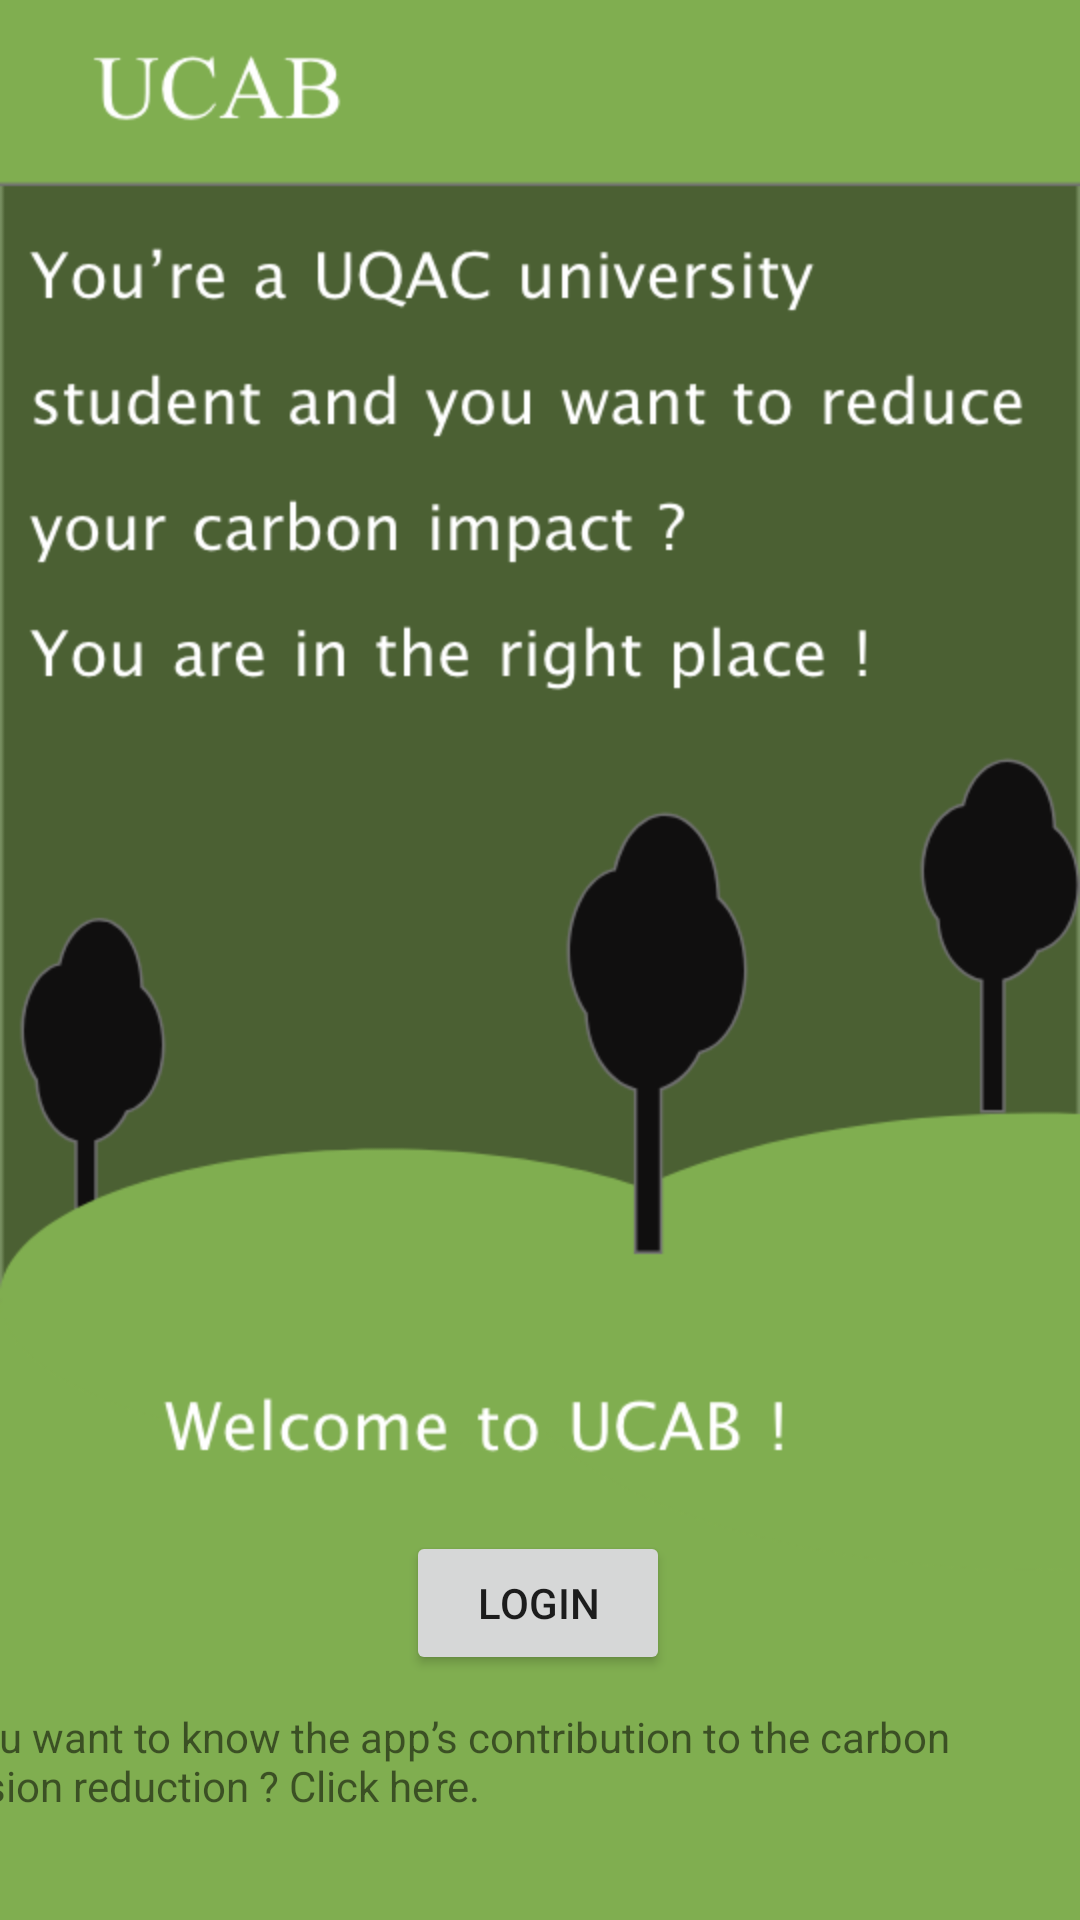

Write the Android layout XML for this screen, with the resource values it uses.
<!-- AndroidManifest.xml: application theme AppTheme -->
<!-- res/layout/activity_main.xml -->
<?xml version="1.0" encoding="utf-8"?>
<androidx.constraintlayout.widget.ConstraintLayout xmlns:android="http://schemas.android.com/apk/res/android"
    xmlns:tools="http://schemas.android.com/tools"
    android:layout_width="match_parent"
    android:layout_height="match_parent"
    xmlns:app="http://schemas.android.com/apk/res-auto"
    android:orientation="horizontal"
    android:background="@drawable/welcome_background">

    <Button
        android:id="@+id/driver"
        android:layout_width="wrap_content"
        android:layout_height="wrap_content"
        android:text="Login"
        app:layout_constraintBottom_toBottomOf="parent"
        app:layout_constraintHorizontal_bias="0.498"
        app:layout_constraintLeft_toLeftOf="parent"
        app:layout_constraintRight_toRightOf="parent"
        app:layout_constraintTop_toTopOf="parent"
        app:layout_constraintVertical_bias="0.862" />

    <TextView
        android:layout_width="396dp"
        android:layout_height="40dp"
        android:text="Do you want to know the app’s contribution to the carbon
emission reduction ? Click here.  "
        app:layout_constraintBottom_toBottomOf="parent"
        app:layout_constraintHorizontal_bias="1.0"
        app:layout_constraintLeft_toLeftOf="parent"
        app:layout_constraintRight_toRightOf="parent"
        app:layout_constraintTop_toTopOf="parent"
        app:layout_constraintVertical_bias="0.949"
        tools:ignore="MissingConstraints" />
</androidx.constraintlayout.widget.ConstraintLayout>
<!-- resources referenced by this layout -->
<resources>
  <!-- drawable welcome_background: png bitmap (drawable, 60590 bytes) -->
</resources>
